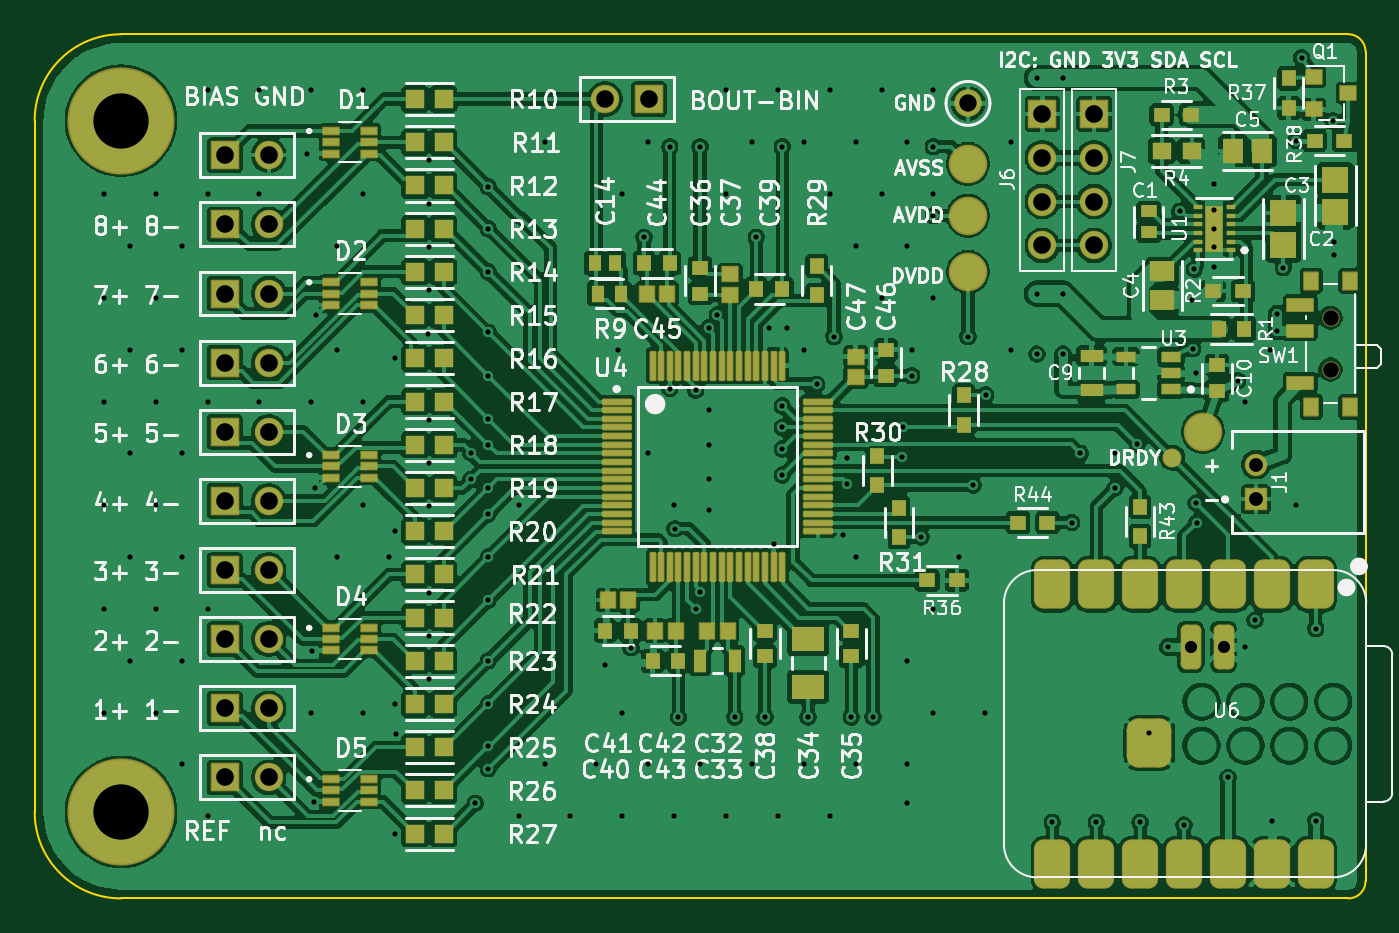
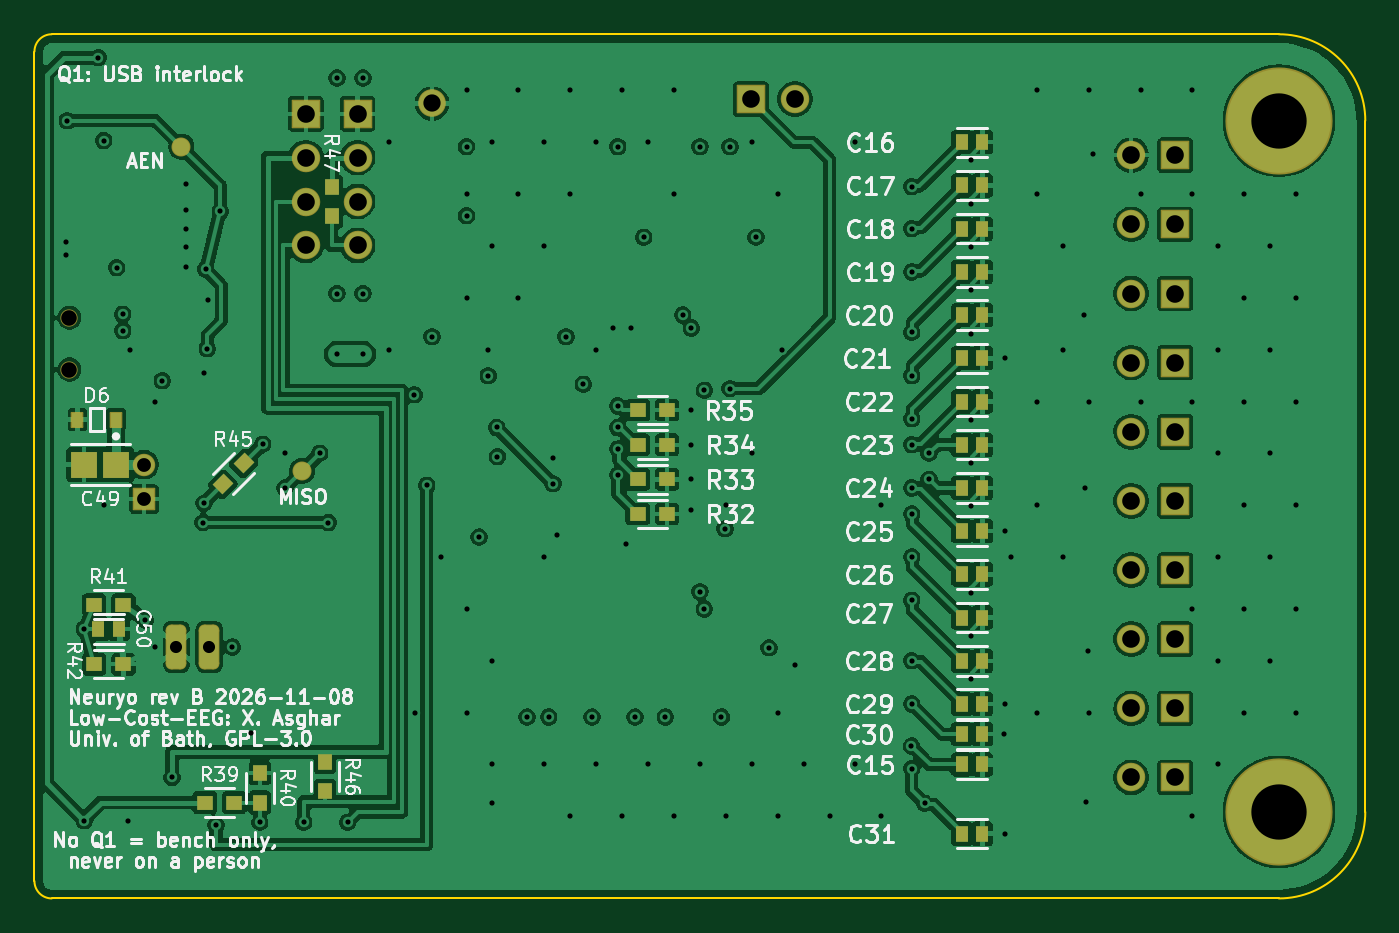
Circuit board: 11 layer files. Board 77.0 x 50.0 mm.
- bottom_copper: Neuryo_RevB-Bottom Layer.gbl (217238 bytes)
- bottom_silk: Neuryo_RevB-Bottom Overlay.gbo (115054 bytes)
- paste: Neuryo_RevB-Bottom Paste.gbp (3149 bytes)
- bottom_mask: Neuryo_RevB-Bottom Solder.gbs (5945 bytes)
- outline: Neuryo_RevB-Edge_Cuts.gm1 (997 bytes)
- drill: Neuryo_RevB-NPTH.drl (461 bytes)
- drill: Neuryo_RevB-PTH.drl (5169 bytes)
- top_copper: Neuryo_RevB-Top Layer.gtl (350792 bytes)
- top_silk: Neuryo_RevB-Top Overlay.gto (157808 bytes)
- paste: Neuryo_RevB-Top Paste.gtp (10125 bytes)
- top_mask: Neuryo_RevB-Top Solder.gts (13102 bytes)

=== bottom_copper: Neuryo_RevB-Bottom Layer.gbl (217238 bytes, source omitted) ===
=== bottom_silk: Neuryo_RevB-Bottom Overlay.gbo (115054 bytes, source omitted) ===
=== paste: Neuryo_RevB-Bottom Paste.gbp ===
%TF.GenerationSoftware,KiCad,Pcbnew,10.0.8*%
%TF.CreationDate,2026-11-11T01:10:46+05:30*%
%TF.ProjectId,Neuryo_RevB,4e657572-796f-45f5-9265-76422e6b6963,rev?*%
%TF.SameCoordinates,Original*%
%TF.FileFunction,Paste,Bot*%
%TF.FilePolarity,Positive*%
%FSLAX46Y46*%
G04 Gerber Fmt 4.6, Leading zero omitted, Abs format (unit mm)*
G04 Created by KiCad (PCBNEW 10.0.8) date 2026-11-11 01:10:46*
%MOMM*%
%LPD*%
G01*
G04 APERTURE LIST*
G04 Aperture macros list*
%AMRotRect*
0 Rectangle, with rotation*
0 The origin of the aperture is its center*
0 $1 length*
0 $2 width*
0 $3 Rotation angle, in degrees counterclockwise*
0 Add horizontal line*
21,1,$1,$2,0,0,$3*%
G04 Aperture macros list end*
%ADD10R,0.900000X0.800000*%
%ADD11R,0.750000X0.900000*%
%ADD12R,0.800000X0.900000*%
%ADD13RotRect,0.900000X0.800000X135.000000*%
%ADD14R,0.630000X0.830000*%
%ADD15R,1.553420X1.556200*%
G04 APERTURE END LIST*
D10*
%TO.C,R39*%
X165651100Y-124453600D03*
X163951100Y-124453600D03*
%TD*%
%TO.C,R32*%
X140601100Y-107753600D03*
X138901100Y-107753600D03*
%TD*%
D11*
%TO.C,C18*%
X121851100Y-91253600D03*
X120651100Y-91253600D03*
%TD*%
%TO.C,C24*%
X121851100Y-106253600D03*
X120651100Y-106253600D03*
%TD*%
%TO.C,C27*%
X121851100Y-113753600D03*
X120651100Y-113753600D03*
%TD*%
D10*
%TO.C,R33*%
X140601100Y-105753600D03*
X138901100Y-105753600D03*
%TD*%
D11*
%TO.C,C16*%
X121851100Y-86253600D03*
X120651100Y-86253600D03*
%TD*%
D12*
%TO.C,R47*%
X158301100Y-90533600D03*
X158301100Y-88833600D03*
%TD*%
D13*
%TO.C,R45*%
X164602141Y-106034641D03*
X163400059Y-104832559D03*
%TD*%
D10*
%TO.C,R34*%
X140601100Y-103753600D03*
X138901100Y-103753600D03*
%TD*%
D11*
%TO.C,C29*%
X121851100Y-118753600D03*
X120651100Y-118753600D03*
%TD*%
D12*
%TO.C,R40*%
X162461100Y-124453600D03*
X162461100Y-122753600D03*
%TD*%
D11*
%TO.C,C23*%
X121851100Y-103753600D03*
X120651100Y-103753600D03*
%TD*%
%TO.C,C20*%
X121851100Y-96253600D03*
X120651100Y-96253600D03*
%TD*%
%TO.C,C31*%
X121851100Y-126253600D03*
X120651100Y-126253600D03*
%TD*%
%TO.C,C19*%
X121851100Y-93753600D03*
X120651100Y-93753600D03*
%TD*%
%TO.C,C17*%
X121851100Y-88753600D03*
X120651100Y-88753600D03*
%TD*%
%TO.C,C21*%
X121851100Y-98753600D03*
X120651100Y-98753600D03*
%TD*%
D10*
%TO.C,R35*%
X140601100Y-101753600D03*
X138901100Y-101753600D03*
%TD*%
D11*
%TO.C,C26*%
X121851100Y-111253600D03*
X120651100Y-111253600D03*
%TD*%
%TO.C,C22*%
X121851100Y-101253600D03*
X120651100Y-101253600D03*
%TD*%
%TO.C,C15*%
X121851100Y-122253600D03*
X120651100Y-122253600D03*
%TD*%
%TO.C,C30*%
X121851100Y-120503600D03*
X120651100Y-120503600D03*
%TD*%
D10*
%TO.C,R42*%
X172051100Y-116453600D03*
X170351100Y-116453600D03*
%TD*%
D12*
%TO.C,R46*%
X158701100Y-123803600D03*
X158701100Y-122103600D03*
%TD*%
D11*
%TO.C,C50*%
X171801100Y-114403600D03*
X170601100Y-114403600D03*
%TD*%
%TO.C,C25*%
X121851100Y-108753600D03*
X120651100Y-108753600D03*
%TD*%
D14*
%TO.C,D6*%
X170786100Y-102303600D03*
X173016100Y-102303600D03*
%TD*%
D11*
%TO.C,C28*%
X121851100Y-116253600D03*
X120651100Y-116253600D03*
%TD*%
D15*
%TO.C,C49*%
X170775730Y-104903600D03*
X172626460Y-104903600D03*
%TD*%
D10*
%TO.C,R41*%
X170351100Y-113003600D03*
X172051100Y-113003600D03*
%TD*%
M02*

=== bottom_mask: Neuryo_RevB-Bottom Solder.gbs ===
%TF.GenerationSoftware,KiCad,Pcbnew,10.0.8*%
%TF.CreationDate,2026-11-11T01:10:46+05:30*%
%TF.ProjectId,Neuryo_RevB,4e657572-796f-45f5-9265-76422e6b6963,rev?*%
%TF.SameCoordinates,Original*%
%TF.FileFunction,Soldermask,Bot*%
%TF.FilePolarity,Negative*%
%FSLAX46Y46*%
G04 Gerber Fmt 4.6, Leading zero omitted, Abs format (unit mm)*
G04 Created by KiCad (PCBNEW 10.0.8) date 2026-11-11 01:10:46*
%MOMM*%
%LPD*%
G01*
G04 APERTURE LIST*
G04 Aperture macros list*
%AMRoundRect*
0 Rectangle with rounded corners*
0 $1 Rounding radius*
0 $2 $3 $4 $5 $6 $7 $8 $9 X,Y pos of 4 corners*
0 Add a 4 corners polygon primitive as box body*
4,1,4,$2,$3,$4,$5,$6,$7,$8,$9,$2,$3,0*
0 Add four circle primitives for the rounded corners*
1,1,$1+$1,$2,$3*
1,1,$1+$1,$4,$5*
1,1,$1+$1,$6,$7*
1,1,$1+$1,$8,$9*
0 Add four rect primitives between the rounded corners*
20,1,$1+$1,$2,$3,$4,$5,0*
20,1,$1+$1,$4,$5,$6,$7,0*
20,1,$1+$1,$6,$7,$8,$9,0*
20,1,$1+$1,$8,$9,$2,$3,0*%
%AMRotRect*
0 Rectangle, with rotation*
0 The origin of the aperture is its center*
0 $1 length*
0 $2 width*
0 $3 Rotation angle, in degrees counterclockwise*
0 Add horizontal line*
21,1,$1,$2,0,0,$3*%
G04 Aperture macros list end*
%ADD10C,1.000000*%
%ADD11RoundRect,0.050000X-0.775000X-0.775000X0.775000X-0.775000X0.775000X0.775000X-0.775000X0.775000X0*%
%ADD12C,1.650000*%
%ADD13C,1.600000*%
%ADD14RoundRect,0.050000X0.600000X-0.600000X0.600000X0.600000X-0.600000X0.600000X-0.600000X-0.600000X0*%
%ADD15C,1.300000*%
%ADD16RoundRect,0.325000X0.275000X-0.975000X0.275000X0.975000X-0.275000X0.975000X-0.275000X-0.975000X0*%
%ADD17RoundRect,0.050000X0.775000X0.775000X-0.775000X0.775000X-0.775000X-0.775000X0.775000X-0.775000X0*%
%ADD18C,6.200000*%
%ADD19RoundRect,0.050000X-0.775000X0.775000X-0.775000X-0.775000X0.775000X-0.775000X0.775000X0.775000X0*%
%ADD20R,0.900000X0.800000*%
%ADD21C,1.100000*%
%ADD22R,0.750000X0.900000*%
%ADD23R,0.800000X0.900000*%
%ADD24RotRect,0.900000X0.800000X135.000000*%
%ADD25RoundRect,0.050000X-0.315000X-0.415000X0.315000X-0.415000X0.315000X0.415000X-0.315000X0.415000X0*%
%ADD26R,1.553420X1.556200*%
G04 APERTURE END LIST*
D10*
%TO.C,SW1*%
X173481100Y-99403600D03*
X173481100Y-96403600D03*
%TD*%
D11*
%TO.C,J17*%
X109501100Y-115003600D03*
D12*
X112041100Y-115003600D03*
%TD*%
D13*
%TO.C,TP1*%
X152501100Y-84003600D03*
%TD*%
D14*
%TO.C,J1*%
X169151100Y-106903600D03*
D15*
X169151100Y-104903600D03*
%TD*%
D16*
%TO.C,U6*%
X165383100Y-115448600D03*
X167288100Y-115448600D03*
%TD*%
D11*
%TO.C,J11*%
X109501100Y-91003600D03*
D12*
X112041100Y-91003600D03*
%TD*%
D11*
%TO.C,J18*%
X109501100Y-119003600D03*
D12*
X112041100Y-119003600D03*
%TD*%
D17*
%TO.C,JP1*%
X134041100Y-83753600D03*
D12*
X131501100Y-83753600D03*
%TD*%
D11*
%TO.C,J16*%
X109501100Y-111003600D03*
D12*
X112041100Y-111003600D03*
%TD*%
D11*
%TO.C,J12*%
X109501100Y-95003600D03*
D12*
X112041100Y-95003600D03*
%TD*%
D11*
%TO.C,J10*%
X109501100Y-87003600D03*
D12*
X112041100Y-87003600D03*
%TD*%
D18*
%TO.C,*%
X103501100Y-85003600D03*
%TD*%
D11*
%TO.C,J14*%
X109501100Y-103003600D03*
D12*
X112041100Y-103003600D03*
%TD*%
D19*
%TO.C,J7*%
X159801100Y-84603600D03*
D12*
X159801100Y-87143600D03*
X159801100Y-89683600D03*
X159801100Y-92223600D03*
%TD*%
D19*
%TO.C,J6*%
X156801100Y-84603600D03*
D12*
X156801100Y-87143600D03*
X156801100Y-89683600D03*
X156801100Y-92223600D03*
%TD*%
D18*
%TO.C,*%
X103501100Y-125003600D03*
%TD*%
D11*
%TO.C,J19*%
X109501100Y-123003600D03*
D12*
X112041100Y-123003600D03*
%TD*%
D11*
%TO.C,J13*%
X109501100Y-99003600D03*
D12*
X112041100Y-99003600D03*
%TD*%
D11*
%TO.C,J15*%
X109501100Y-107003600D03*
D12*
X112041100Y-107003600D03*
%TD*%
D20*
%TO.C,R39*%
X165651100Y-124453600D03*
X163951100Y-124453600D03*
%TD*%
%TO.C,R32*%
X140601100Y-107753600D03*
X138901100Y-107753600D03*
%TD*%
D21*
%TO.C,TP7*%
X160001100Y-105253600D03*
%TD*%
D22*
%TO.C,C18*%
X121851100Y-91253600D03*
X120651100Y-91253600D03*
%TD*%
%TO.C,C24*%
X121851100Y-106253600D03*
X120651100Y-106253600D03*
%TD*%
%TO.C,C27*%
X121851100Y-113753600D03*
X120651100Y-113753600D03*
%TD*%
D20*
%TO.C,R33*%
X140601100Y-105753600D03*
X138901100Y-105753600D03*
%TD*%
D22*
%TO.C,C16*%
X121851100Y-86253600D03*
X120651100Y-86253600D03*
%TD*%
D23*
%TO.C,R47*%
X158301100Y-90533600D03*
X158301100Y-88833600D03*
%TD*%
D24*
%TO.C,R45*%
X164602141Y-106034641D03*
X163400059Y-104832559D03*
%TD*%
D21*
%TO.C,TP9*%
X167001100Y-86503600D03*
%TD*%
D20*
%TO.C,R34*%
X140601100Y-103753600D03*
X138901100Y-103753600D03*
%TD*%
D22*
%TO.C,C29*%
X121851100Y-118753600D03*
X120651100Y-118753600D03*
%TD*%
D23*
%TO.C,R40*%
X162461100Y-124453600D03*
X162461100Y-122753600D03*
%TD*%
D22*
%TO.C,C23*%
X121851100Y-103753600D03*
X120651100Y-103753600D03*
%TD*%
%TO.C,C20*%
X121851100Y-96253600D03*
X120651100Y-96253600D03*
%TD*%
%TO.C,C31*%
X121851100Y-126253600D03*
X120651100Y-126253600D03*
%TD*%
%TO.C,C19*%
X121851100Y-93753600D03*
X120651100Y-93753600D03*
%TD*%
%TO.C,C17*%
X121851100Y-88753600D03*
X120651100Y-88753600D03*
%TD*%
%TO.C,C21*%
X121851100Y-98753600D03*
X120651100Y-98753600D03*
%TD*%
D20*
%TO.C,R35*%
X140601100Y-101753600D03*
X138901100Y-101753600D03*
%TD*%
D22*
%TO.C,C26*%
X121851100Y-111253600D03*
X120651100Y-111253600D03*
%TD*%
%TO.C,C22*%
X121851100Y-101253600D03*
X120651100Y-101253600D03*
%TD*%
%TO.C,C15*%
X121851100Y-122253600D03*
X120651100Y-122253600D03*
%TD*%
%TO.C,C30*%
X121851100Y-120503600D03*
X120651100Y-120503600D03*
%TD*%
D20*
%TO.C,R42*%
X172051100Y-116453600D03*
X170351100Y-116453600D03*
%TD*%
D23*
%TO.C,R46*%
X158701100Y-123803600D03*
X158701100Y-122103600D03*
%TD*%
D22*
%TO.C,C50*%
X171801100Y-114403600D03*
X170601100Y-114403600D03*
%TD*%
%TO.C,C25*%
X121851100Y-108753600D03*
X120651100Y-108753600D03*
%TD*%
D25*
%TO.C,D6*%
X170786100Y-102303600D03*
X173016100Y-102303600D03*
%TD*%
D22*
%TO.C,C28*%
X121851100Y-116253600D03*
X120651100Y-116253600D03*
%TD*%
D26*
%TO.C,C49*%
X170775730Y-104903600D03*
X172626460Y-104903600D03*
%TD*%
D20*
%TO.C,R41*%
X170351100Y-113003600D03*
X172051100Y-113003600D03*
%TD*%
M02*

=== outline: Neuryo_RevB-Edge_Cuts.gm1 ===
%TF.GenerationSoftware,KiCad,Pcbnew,10.0.8*%
%TF.CreationDate,2026-11-11T01:10:46+05:30*%
%TF.ProjectId,Neuryo_RevB,4e657572-796f-45f5-9265-76422e6b6963,rev?*%
%TF.SameCoordinates,Original*%
%TF.FileFunction,Profile,NP*%
%FSLAX46Y46*%
G04 Gerber Fmt 4.6, Leading zero omitted, Abs format (unit mm)*
G04 Created by KiCad (PCBNEW 10.0.8) date 2026-11-11 01:10:46*
%MOMM*%
%LPD*%
G01*
G04 APERTURE LIST*
%TA.AperFunction,Profile*%
%ADD10C,0.100000*%
%TD*%
G04 APERTURE END LIST*
D10*
X98501100Y-85003600D02*
G75*
G02*
X103501100Y-80003600I5000100J-100D01*
G01*
X98501100Y-125003600D02*
X98501100Y-85003600D01*
X103501100Y-80003600D02*
X174501100Y-80003600D01*
X103501100Y-130003600D02*
G75*
G02*
X98501100Y-125003600I100J5000100D01*
G01*
X174501100Y-80003600D02*
G75*
G02*
X175501100Y-81003600I0J-1000000D01*
G01*
X174501100Y-130003600D02*
X103501100Y-130003600D01*
X175501100Y-81003600D02*
X175501100Y-129003600D01*
X175501100Y-129003600D02*
G75*
G02*
X174501100Y-130003600I-1000000J0D01*
G01*
M02*

=== drill: Neuryo_RevB-NPTH.drl ===
M48
; DRILL file KiCad 10.0.8 date 2026-11-11T01:10:46
; FORMAT={-:-/ absolute / metric / decimal}
; #@! TF.CreationDate,2026-11-11T01:10:46+05:30
; #@! TF.GenerationSoftware,Kicad,Pcbnew,10.0.8
; #@! TF.FileFunction,NonPlated,1,4,NPTH
FMAT,2
METRIC
; #@! TA.AperFunction,NonPlated,NPTH,ComponentDrill
T1C0.900
; #@! TA.AperFunction,NonPlated,NPTH,ComponentDrill
T2C3.200
%
G90
G05
T1
X173.481Y-96.404
X173.481Y-99.404
T2
X103.501Y-85.004
X103.501Y-125.004
M30

=== drill: Neuryo_RevB-PTH.drl ===
M48
; DRILL file KiCad 10.0.8 date 2026-11-11T01:10:46
; FORMAT={-:-/ absolute / metric / decimal}
; #@! TF.CreationDate,2026-11-11T01:10:46+05:30
; #@! TF.GenerationSoftware,Kicad,Pcbnew,10.0.8
; #@! TF.FileFunction,Plated,1,4,PTH
FMAT,2
METRIC
; #@! TA.AperFunction,Plated,PTH,ViaDrill
T1C0.300
; #@! TA.AperFunction,Plated,PTH,ComponentDrill
T2C0.300
; #@! TA.AperFunction,Plated,PTH,ComponentDrill
T3C0.700
; #@! TA.AperFunction,Plated,PTH,ComponentDrill
T4C0.800
; #@! TA.AperFunction,Plated,PTH,ComponentDrill
T5C1.000
; #@! TA.AperFunction,Plated,PTH,ComponentDrill
T6C1.020
%
G90
G05
T1
X102.501Y-89.254
X102.501Y-95.254
X102.501Y-101.254
X102.501Y-107.254
X102.501Y-113.254
X102.501Y-119.254
X104.001Y-92.254
X104.001Y-98.254
X104.001Y-104.254
X104.001Y-110.254
X104.001Y-116.254
X105.501Y-89.254
X105.501Y-95.254
X105.501Y-101.254
X105.501Y-107.254
X105.501Y-113.254
X105.501Y-119.254
X107.001Y-92.254
X107.001Y-98.254
X107.001Y-104.254
X107.001Y-110.254
X107.001Y-116.254
X107.001Y-122.254
X108.501Y-83.254
X108.501Y-89.254
X108.501Y-101.254
X108.501Y-113.254
X108.501Y-125.254
X111.501Y-83.254
X111.501Y-89.254
X111.501Y-101.254
X114.243Y-86.958
X114.501Y-83.254
X114.501Y-101.254
X114.501Y-119.254
X114.547Y-115.686
X114.68Y-124.426
X114.74Y-106.266
X114.751Y-96.254
X116.001Y-92.254
X116.001Y-98.254
X116.001Y-110.254
X117.501Y-83.254
X117.501Y-89.254
X117.501Y-101.254
X117.501Y-107.254
X117.501Y-119.254
X119.001Y-110.254
X119.369Y-98.754
X119.369Y-108.754
X119.369Y-118.754
X119.369Y-126.254
X119.426Y-120.468
X121.286Y-97.329
X121.33Y-87.306
X121.33Y-89.806
X121.33Y-92.306
X121.33Y-94.806
X121.33Y-102.306
X121.33Y-104.806
X121.33Y-107.306
X121.33Y-112.306
X121.33Y-114.806
X121.33Y-117.306
X123.751Y-104.254
X123.751Y-105.754
X124.001Y-124.504
X124.751Y-91.254
X124.751Y-93.754
X124.751Y-97.254
X124.751Y-99.754
X124.751Y-102.254
X124.751Y-103.754
X124.751Y-106.254
X124.751Y-107.754
X124.751Y-110.254
X124.751Y-112.754
X124.751Y-116.254
X124.751Y-118.754
X124.751Y-122.504
X124.753Y-88.827
X124.757Y-121.186
X126.501Y-107.254
X126.501Y-125.254
X128.001Y-86.254
X128.001Y-122.254
X129.501Y-125.254
X131.001Y-122.254
X131.501Y-116.504
X132.251Y-98.254
X132.501Y-89.254
X132.501Y-119.254
X132.501Y-125.254
X133.001Y-115.504
X133.751Y-91.754
X134.001Y-86.254
X134.001Y-104.254
X134.001Y-122.254
X135.251Y-86.504
X135.251Y-100.504
X135.501Y-107.254
X135.501Y-125.254
X135.547Y-108.609
X135.751Y-119.504
X136.751Y-100.604
X136.751Y-113.254
X137.001Y-86.504
X137.001Y-112.254
X137.001Y-122.254
X137.501Y-97.004
X137.501Y-101.754
X137.501Y-103.754
X137.501Y-105.754
X137.501Y-107.538
X138.001Y-96.254
X138.501Y-83.254
X138.501Y-89.254
X138.501Y-125.254
X139.001Y-119.504
X140.001Y-86.254
X140.001Y-122.254
X140.251Y-91.754
X140.751Y-119.504
X141.001Y-97.004
X141.251Y-109.504
X141.501Y-83.254
X141.501Y-125.254
X141.751Y-86.504
X141.751Y-101.504
X141.751Y-102.754
X141.751Y-104.004
X141.751Y-105.504
X142.001Y-97.004
X143.001Y-86.254
X143.001Y-98.254
X143.001Y-122.254
X143.251Y-119.504
X143.751Y-100.254
X144.501Y-83.254
X144.501Y-89.254
X144.501Y-125.254
X144.751Y-97.504
X145.251Y-109.004
X145.501Y-104.504
X145.501Y-106.004
X145.751Y-119.504
X146.001Y-86.254
X146.001Y-92.254
X146.001Y-110.254
X146.001Y-122.254
X147.001Y-119.504
X147.501Y-83.254
X147.501Y-89.254
X147.501Y-95.254
X148.712Y-104.445
X148.751Y-102.754
X149.001Y-124.504
X149.001Y-86.254
X149.001Y-92.254
X149.001Y-116.254
X149.001Y-122.254
X149.251Y-98.254
X149.251Y-99.754
X149.789Y-109.091
X150.501Y-86.504
X150.501Y-90.504
X150.501Y-83.254
X150.501Y-89.254
X150.501Y-95.254
X150.501Y-113.254
X150.501Y-119.254
X152.001Y-110.254
X152.501Y-97.504
X152.801Y-106.104
X153.501Y-119.254
X153.527Y-100.865
X155.001Y-86.254
X155.001Y-98.254
X156.501Y-82.526
X156.501Y-95.004
X156.501Y-98.504
X157.381Y-125.604
X158.001Y-82.526
X158.001Y-95.004
X158.001Y-98.504
X158.501Y-108.254
X159.001Y-104.254
X159.921Y-125.604
X161.001Y-106.254
X161.001Y-104.254
X162.301Y-103.734
X162.461Y-125.604
X163.001Y-120.414
X164.051Y-115.454
X164.751Y-90.254
X165.001Y-125.754
X165.451Y-95.354
X165.501Y-98.204
X165.601Y-93.604
X165.701Y-99.604
X165.701Y-107.134
X165.751Y-108.254
X166.751Y-88.654
X166.751Y-93.454
X167.541Y-123.004
X168.101Y-100.054
X168.501Y-115.454
X168.501Y-101.254
X169.101Y-113.904
X170.001Y-98.254
X170.081Y-125.504
X170.401Y-96.204
X170.401Y-97.154
X170.751Y-93.504
X171.501Y-86.154
X171.501Y-107.254
X171.801Y-81.354
X172.621Y-114.404
X172.621Y-125.504
X173.601Y-85.004
X173.701Y-92.004
X173.701Y-92.804
T2
X166.751Y-90.179
X166.751Y-91.254
X166.751Y-92.329
T3
X165.383Y-115.449
X167.288Y-115.449
T4
X169.151Y-104.904
X169.151Y-106.904
T5
X152.501Y-84.004
T6
X109.501Y-87.004
X109.501Y-91.004
X109.501Y-95.004
X109.501Y-99.004
X109.501Y-103.004
X109.501Y-107.004
X109.501Y-111.004
X109.501Y-115.004
X109.501Y-119.004
X109.501Y-123.004
X112.041Y-87.004
X112.041Y-91.004
X112.041Y-95.004
X112.041Y-99.004
X112.041Y-103.004
X112.041Y-107.004
X112.041Y-111.004
X112.041Y-115.004
X112.041Y-119.004
X112.041Y-123.004
X131.501Y-83.754
X134.041Y-83.754
X156.801Y-84.604
X156.801Y-87.144
X156.801Y-89.684
X156.801Y-92.224
X159.801Y-84.604
X159.801Y-87.144
X159.801Y-89.684
X159.801Y-92.224
M30

=== top_copper: Neuryo_RevB-Top Layer.gtl (350792 bytes, source omitted) ===
=== top_silk: Neuryo_RevB-Top Overlay.gto (157808 bytes, source omitted) ===
=== paste: Neuryo_RevB-Top Paste.gtp (10125 bytes, source omitted) ===
=== top_mask: Neuryo_RevB-Top Solder.gts (13102 bytes, source omitted) ===
